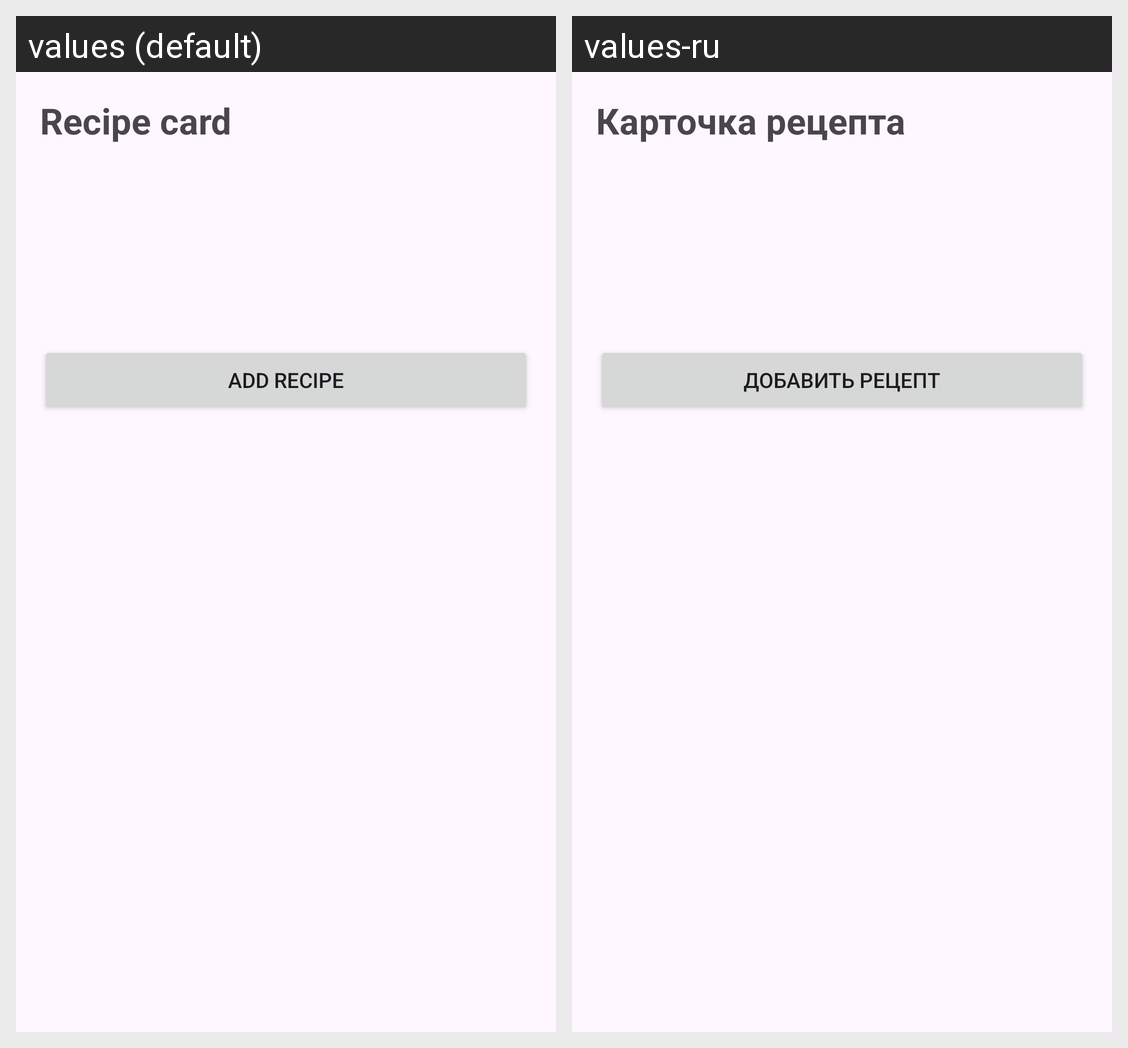

Translations of the strings shown on this Android screen, per locale in the grid:
Android screen res/layout/activity_second.xml rendered under 2 locales, left to right: values (default), values-ru. Device: Nexus 5 (rendered at 1080×1920; each locale shown at half size, 540×960, under a caption strip naming it); theme Theme.MyApplication3.
Strings drawn on this screen, with the default value and each locale's value (text and hints the layout hard-codes, and strings that could not be matched under every locale, appear in the picture but are not listed):

recipe_card_title
  values: Recipe card
  values-ru: Карточка рецепта

button_add_recipe
  values: Add recipe
  values-ru: Добавить рецепт
